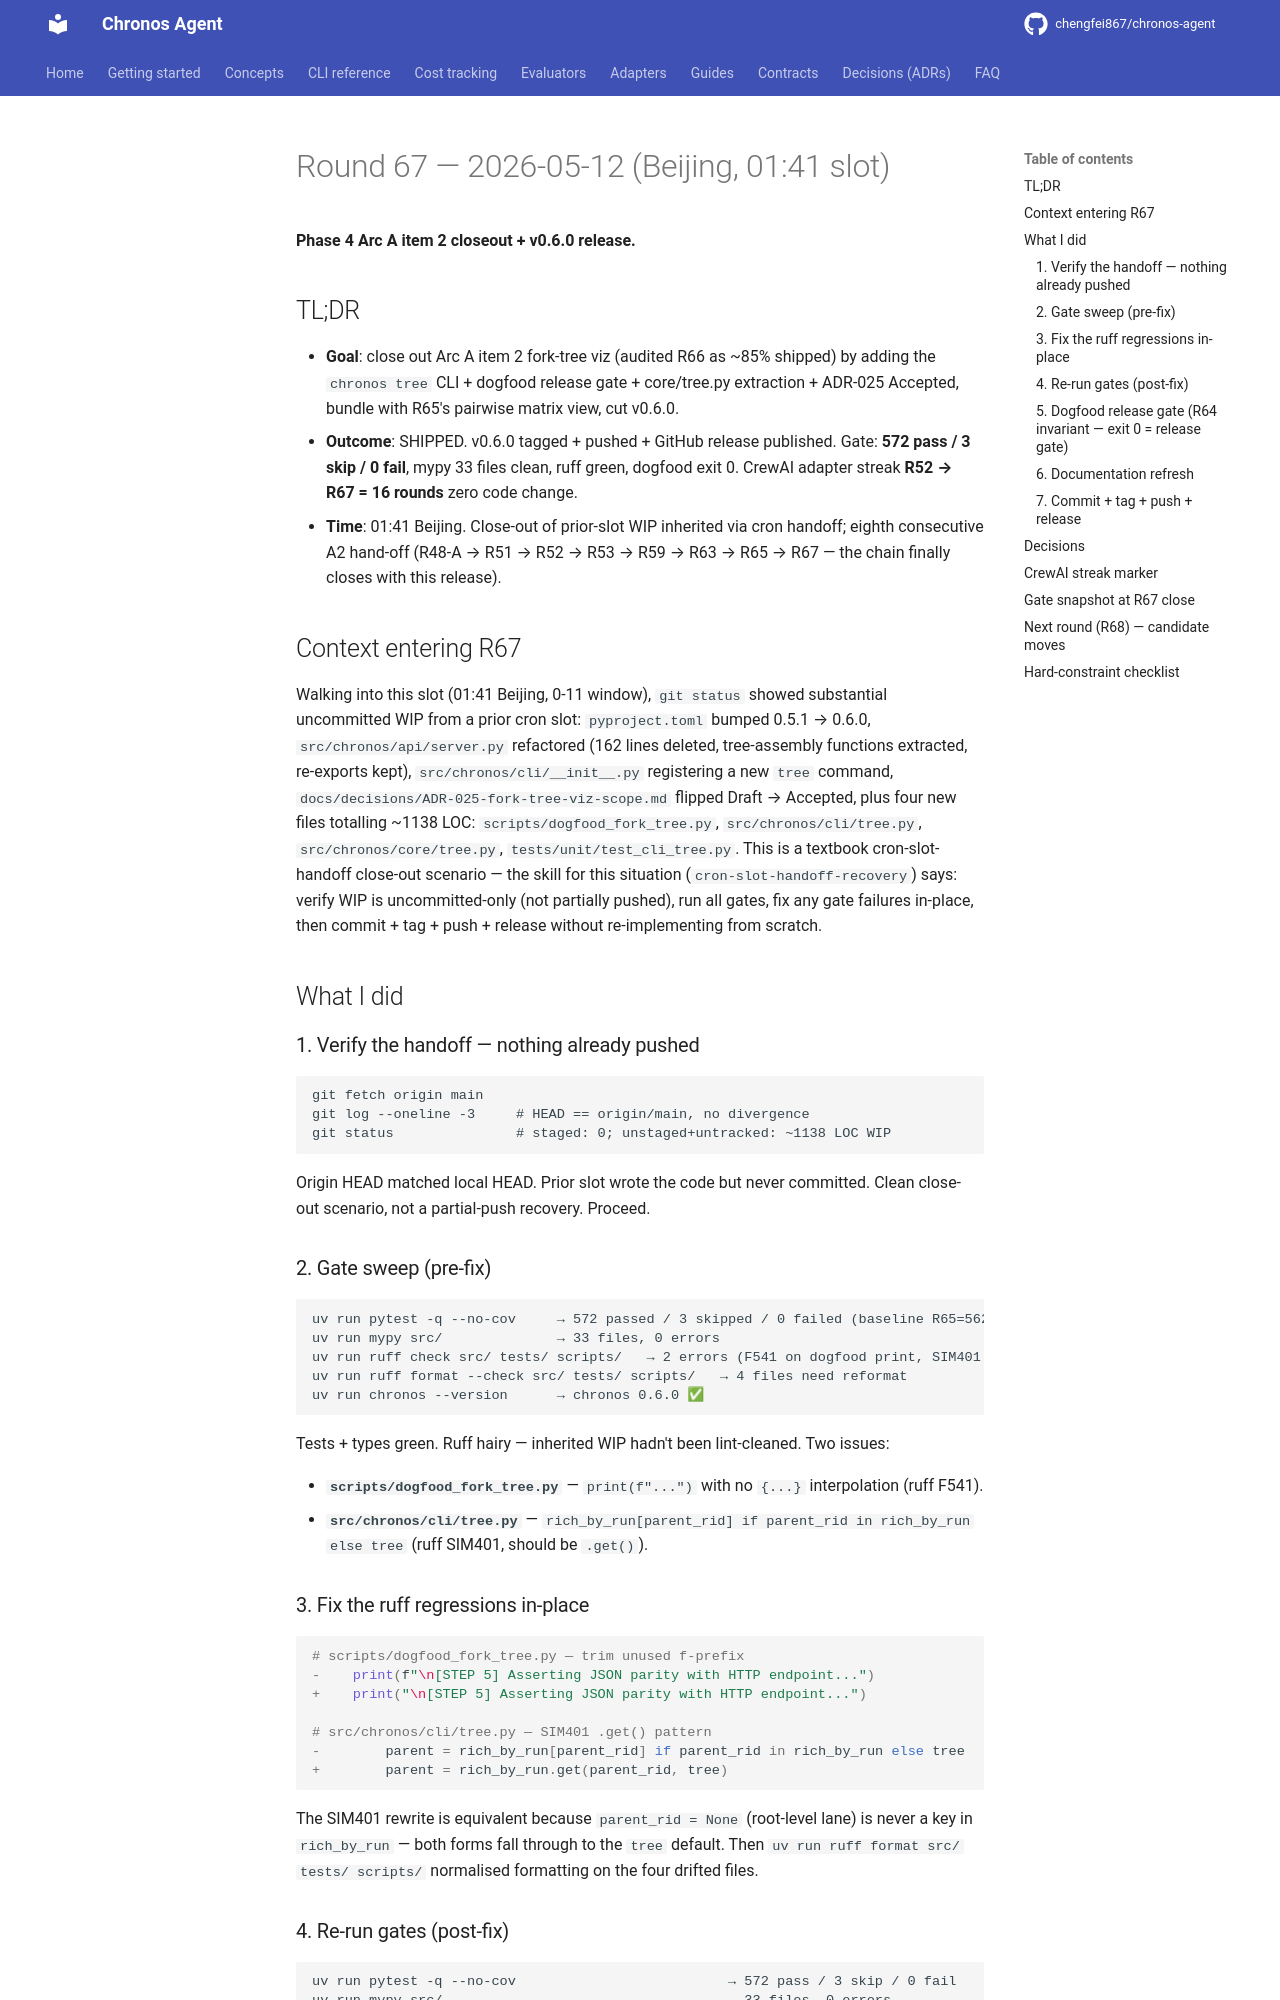

repository: chengfei867/chronos-agent · page: progress/2026-05-12-round-67/index.html · generator: mkdocs

# Round 67 — 2026-05-12 (Beijing, 01:41 slot)

**Phase 4 Arc A item 2 closeout + v0.6.0 release.**

## TL;DR

- **Goal**: close out Arc A item 2 fork-tree viz (audited R66 as ~85% shipped) by adding the `chronos tree` CLI + dogfood release gate + core/tree.py extraction + ADR-025 Accepted, bundle with R65's pairwise matrix view, cut v0.6.0.
- **Outcome**: SHIPPED. v0.6.0 tagged + pushed + GitHub release published. Gate: **572 pass / 3 skip / 0 fail**, mypy 33 files clean, ruff green, dogfood exit 0. CrewAI adapter streak **R52 → R67 = 16 rounds** zero code change.
- **Time**: 01:41 Beijing. Close-out of prior-slot WIP inherited via cron handoff; eighth consecutive A2 hand-off (R48-A → R51 → R52 → R53 → R59 → R63 → R65 → R67 — the chain finally closes with this release).

## Context entering R67

Walking into this slot (01:41 Beijing, 0-11 window), `git status` showed substantial uncommitted WIP from a prior cron slot: `pyproject.toml` bumped 0.5.1 → 0.6.0, `src/chronos/api/server.py` refactored (162 lines deleted, tree-assembly functions extracted, re-exports kept), `src/chronos/cli/__init__.py` registering a new `tree` command, `docs/decisions/ADR-025-fork-tree-viz-scope.md` flipped Draft → Accepted, plus four new files totalling ~1138 LOC: `scripts/dogfood_fork_tree.py`, `src/chronos/cli/tree.py`, `src/chronos/core/tree.py`, `tests/unit/test_cli_tree.py`. This is a textbook cron-slot-handoff close-out scenario — the skill for this situation (`cron-slot-handoff-recovery`) says: verify WIP is uncommitted-only (not partially pushed), run all gates, fix any gate failures in-place, then commit + tag + push + release without re-implementing from scratch.

## What I did

### 1. Verify the handoff — nothing already pushed

```
git fetch origin main
git log --oneline -3     # HEAD == origin/main, no divergence
git status               # staged: 0; unstaged+untracked: ~1138 LOC WIP
```

Origin HEAD matched local HEAD. Prior slot wrote the code but never committed. Clean close-out scenario, not a partial-push recovery. Proceed.

### 2. Gate sweep (pre-fix)

```
uv run pytest -q --no-cov     → 572 passed / 3 skipped / 0 failed (baseline R65=562, +10 = new test_cli_tree.py tests)
uv run mypy src/              → 33 files, 0 errors
uv run ruff check src/ tests/ scripts/   → 2 errors (F541 on dogfood print, SIM401 in cli/tree.py)
uv run ruff format --check src/ tests/ scripts/   → 4 files need reformat
uv run chronos --version      → chronos 0.6.0 ✅
```

Tests + types green. Ruff hairy — inherited WIP hadn't been lint-cleaned. Two issues:

- **`scripts/dogfood_fork_tree.py`** — `print(f"...")` with no `{...}` interpolation (ruff F541).
- **`src/chronos/cli/tree.py`** — `rich_by_run[parent_rid] if parent_rid in rich_by_run else tree` (ruff SIM401, should be `.get()`).

### 3. Fix the ruff regressions in-place

```python
# scripts/dogfood_fork_tree.py — trim unused f-prefix
-    print(f"\n[STEP 5] Asserting JSON parity with HTTP endpoint...")
+    print("\n[STEP 5] Asserting JSON parity with HTTP endpoint...")

# src/chronos/cli/tree.py — SIM401 .get() pattern
-        parent = rich_by_run[parent_rid] if parent_rid in rich_by_run else tree
+        parent = rich_by_run.get(parent_rid, tree)
```

The SIM401 rewrite is equivalent because `parent_rid = None` (root-level lane) is never a key in `rich_by_run` — both forms fall through to the `tree` default. Then `uv run ruff format src/ tests/ scripts/` normalised formatting on the four drifted files.

### 4. Re-run gates (post-fix)

```
uv run pytest -q --no-cov                          → 572 pass / 3 skip / 0 fail
uv run mypy src/                                   → 33 files, 0 errors
uv run ruff check src/ tests/ scripts/             → All checks passed!
uv run ruff format --check src/ tests/ scripts/    → 86 files already formatted
```

Gates green.
